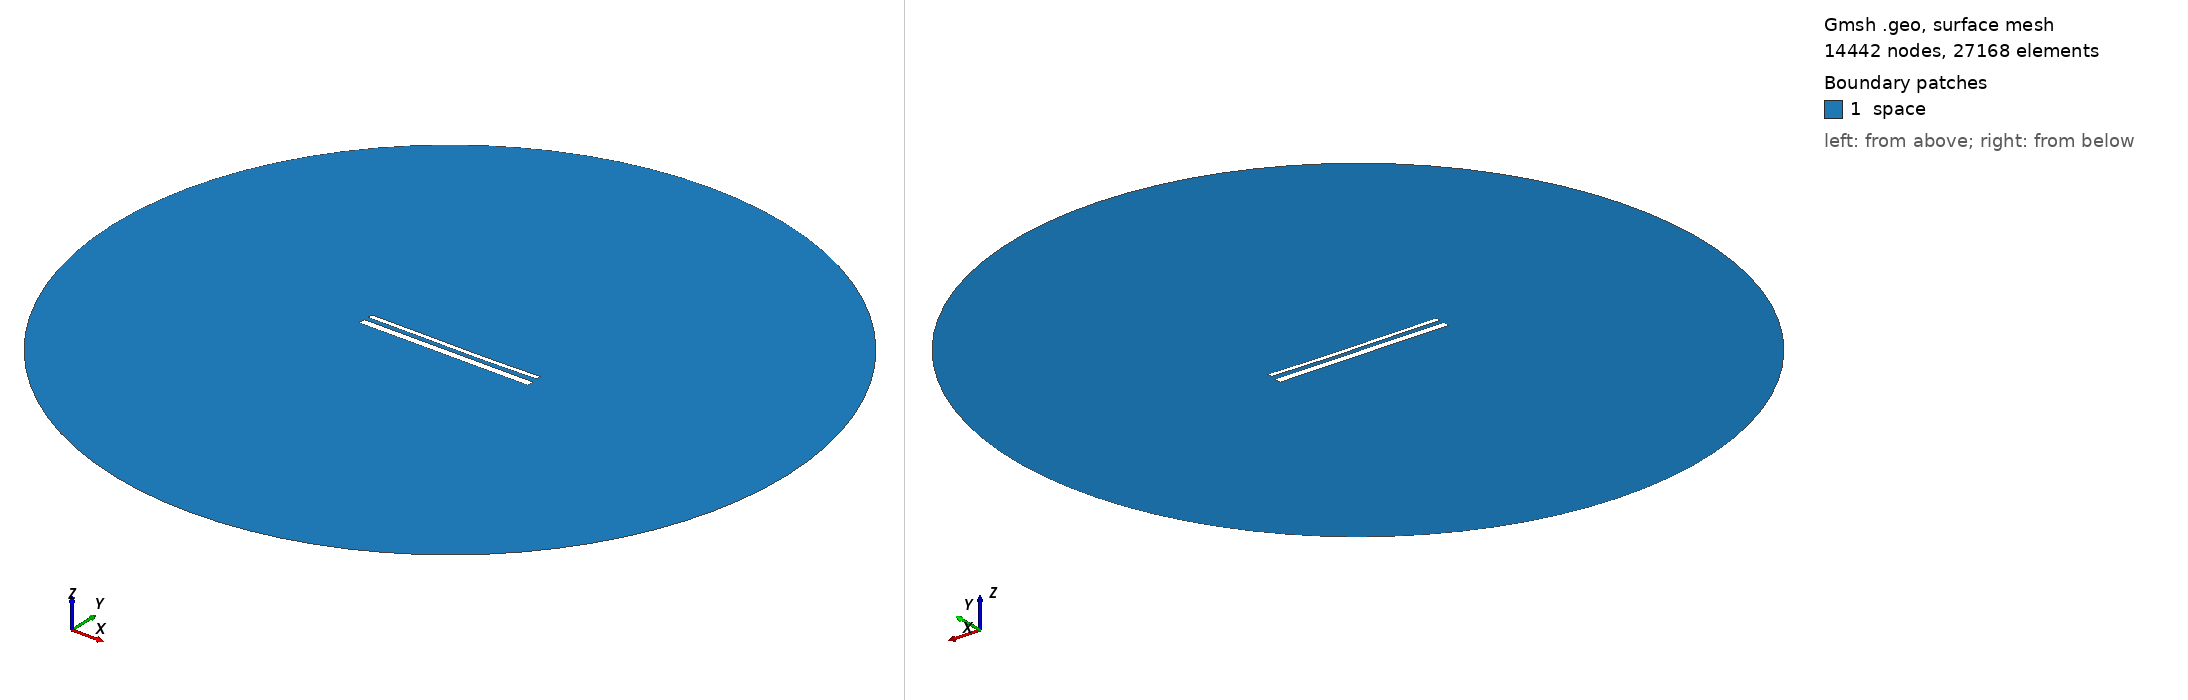

Gmsh geometry script, surface-meshed: 14442 nodes, 27168 surface elements. Boundary patches (legend numbers): 1 space. Left view from above one corner, right view from below the opposite corner. Legend entries are the model's physical surfaces. The drawing asked Gmsh for element sizes between 1% and 20% of the model's largest extent; the script's own settings can give other sizes.

=== 15393.geo (drawn) ===
//---------------------------------------
// Geometry kernel
//---------------------------------------

SetFactory("OpenCASCADE");



//---------------------------------------
// Parameters of the geometry
//---------------------------------------

// Overetch of the upper plate
overetch = 0.5;

// Distance between the plates
distance = 2.5;

// Discretization over the x axis (for the deformation)
nx = 50; 

// Length of the plate
L = 100 - overetch; 

// Number of modes
n = 4; 

// 1st mode coefficient
coeff(1) = 0.07499999999999998;
beta(1) = 0.596864 * 3.1415926535 / L;

// 2nd mode coefficient
coeff(2) = -0.15;
beta(2) = 1.49418 * 3.1415926535 / L;

// 3rd mode coefficient
coeff(3) = 0.07499999999999998;
beta(3) = 2.50025 * 3.1415926535 / L;

// 4th mode coefficient
coeff(4) = 0.0;
beta(4) = 3.49999 * 3.1415926535 / L;



//---------------------------------------
// Upper plate (deformed rectangle)
//---------------------------------------

// Coordiantes of the upper plate
xmin = -50;
xmax = 50 - overetch;

// Height of the upper plate
yheight = 4 - 2 * overetch;

// Indexes of the points
UpperID[] = {};
LowerID[] = {};
LeftID[] = {};
RightID[] = {};

// Point index
p = 1;

// Horizontal edges
For i In {1:nx}
    x = xmin + (i-1)*(xmax - xmin)/(nx-1);

    y_bottom = distance / 2 + overetch;
    For j In {1:n}
        C = (Cosh(beta(j)*L) + Cos(beta(j)*L)) / (Sinh(beta(j)*L) + Sin(beta(j)*L));
        y_bottom  = y_bottom + coeff(j) * (Cosh(beta(j)*(x+50)) - Cos(beta(j)*(x+50)) - C * (Sinh(beta(j)*(x+50)) - Sin(beta(j)*(x+50))));
    EndFor

    y_top = y_bottom + yheight;

    Point(p) = {x, y_top, 0, 1.0};
    UpperID[i] = p;
    p = p + 1;

    Point(p) = {x, y_bottom, 0, 1.0};
    LowerID[i] = p;
    p = p + 1;
EndFor

// Create point lists
UpperPts[] = {}; LowerPts[] = {};
For i In {1:nx}
  UpperPts[] += {UpperID[i]};
  LowerPts[] += {LowerID[i]};
EndFor

// Build splines
Spline(1) = {UpperPts[]};
Spline(2) = {LowerPts[]};
Line(3) = {LowerPts[nx-1], UpperPts[nx-1]};
Line(4) = {LowerPts[0], UpperPts[0]};

// Build the plane surface
Curve Loop(1) = {2, 3, -1, -4};
Plane Surface(1) = {1};



//---------------------------------------
// Lower plate (rectangle)
//---------------------------------------

// Vertices
Point(1001) = {-50, -1, 0, 1.0};
Point(1002) = { 50, -1, 0, 1.0};
Point(1003) = { 50,  -5, 0, 1.0};
Point(1004) = {-50,  -5, 0, 1.0};

// Edges
Line(5) = {1001, 1002};
Line(6) = {1002, 1003};
Line(7) = {1003, 1004};
Line(8) = {1004, 1001};

// Plane surface
Line Loop(2) = {5, 6, 7, 8};
Plane Surface(2) = {2}; 



//---------------------------------------
// Outer (fictious) boundary
//---------------------------------------

// Points
Point(1005) = {0, 0, 0};       // Center
Point(1006) = {200, 0, 0};     // Start point
Point(1007) = {0, 200, 0};     // 90 degrees
Point(1008) = {-200, 0, 0};    // 180 degrees
Point(1009) = {0, -200, 0};    // 270 degrees

// Circle arcs (each needs start, center, end)
Circle(9) = {1006, 1005, 1007};
Circle(10) = {1007, 1005, 1008};
Circle(11) = {1008, 1005, 1009};
Circle(12) = {1009, 1005, 1006};

// Plane surface for the entire domain
Curve Loop(3) = {9, 10, 11, 12};
Surface(3) = {3};

// Subtract the plates from the whole domain to obtain the actual domain where we want to solve the equations
BooleanDifference{ Surface{3}; Delete; }{ Surface{1}; Surface{2}; Delete; }




//---------------------------------------
// Transfinite Lines/Curves
//---------------------------------------

// Set the number of points on the boundaries
r = 7;

// Plates
Transfinite Curve {1, 2} = 50*r Using Progression 1;
Transfinite Curve {3, 4} = 2*r Using Progression 1;
Transfinite Line {5, 7} = 50*r Using Progression 1;
Transfinite Line {6, 8} = 2*r Using Progression 1;

// Outer boundary
Transfinite Line {9, 10, 11, 12} = 20 Using Progression 1;



//---------------------------------------
// Physical groups
//---------------------------------------                

// Physical curves (boundaries)
Physical Line("force_segment", 10) = {2};
Physical Line("upper_plate", 11) = {1, 3, 4};
Physical Line("lower_plate", 12) = {5, 6, 7, 8};
Physical Line("boundary", 20) = {9, 10, 11, 12};

// Physical Surfaces
Physical Surface("space", 30) = {3};



//---------------------------------------
// 6. Generate the Mesh
//---------------------------------------

// 2D mesh generation
Mesh 2;
